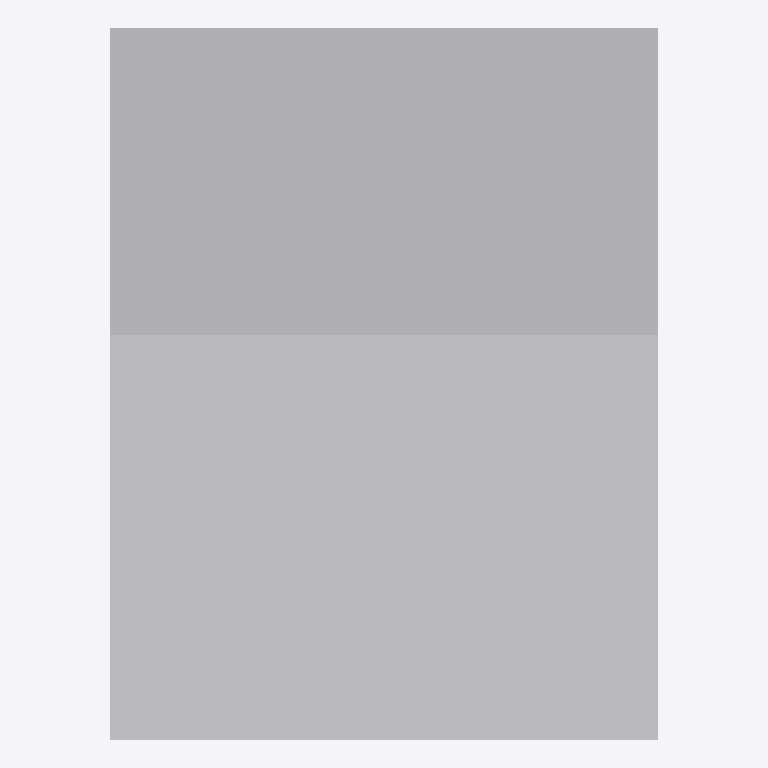
Plan cut of the same IFC building model at storey 'Level 0' (level 0.00 m, cut at 1.40 m), seen from above with north up, elements coloured by IFC class: 1 other element (light grey). Cut surfaces are drawn darker.
Extent 1.0 m × 1.3 m × 2.2 m (x, y, z). Storeys (1): Level 0 at 0.00 m. Elements (1): 1 IfcBuildingElementProxy.

HEADER;
FILE_DESCRIPTION(('IFC2X_PLATFORM'),'2;1');
FILE_NAME('Project Number','2012-07-10T00:07:33',(''),(''),'Autodesk Revit Architecture 2012 - 1.0','20110309_2315(x64)','');
FILE_SCHEMA(('IFC2X3'));
ENDSEC;
DATA;
#32=IFCPROJECT('3W3bnwIYL3FwN9hElxjWfx',#31,'Project Number',$,$,'','Project Status',(#27),#23);
#177=IFCSITE('3W3bnwIYL3FwN9hElxjWfv',#31,'Default',$,'',#176,$,$,.ELEMENT.,(51,30,0),(0,-7,-34),-0.0,$,$);
#34=IFCBUILDING('3W3bnwIYL3FwN9hElxjWfw',#31,$,$,$,#25,$,$,.ELEMENT.,$,$,#33);
#37=IFCBUILDINGSTOREY('3W3bnwIYL3FwN9hEi4IVIy',#31,'Level 0',$,$,#36,$,$,.ELEMENT.,0.0);
#138=IFCBUILDINGELEMENTPROXY('35v_4qSLX8QOntLaMYWLA4',#31,'Control Panel:Control Panel:Control Panel:197572',$,'Control Panel',#137,#134,'197572',.ELEMENT.);
ENDSEC;
